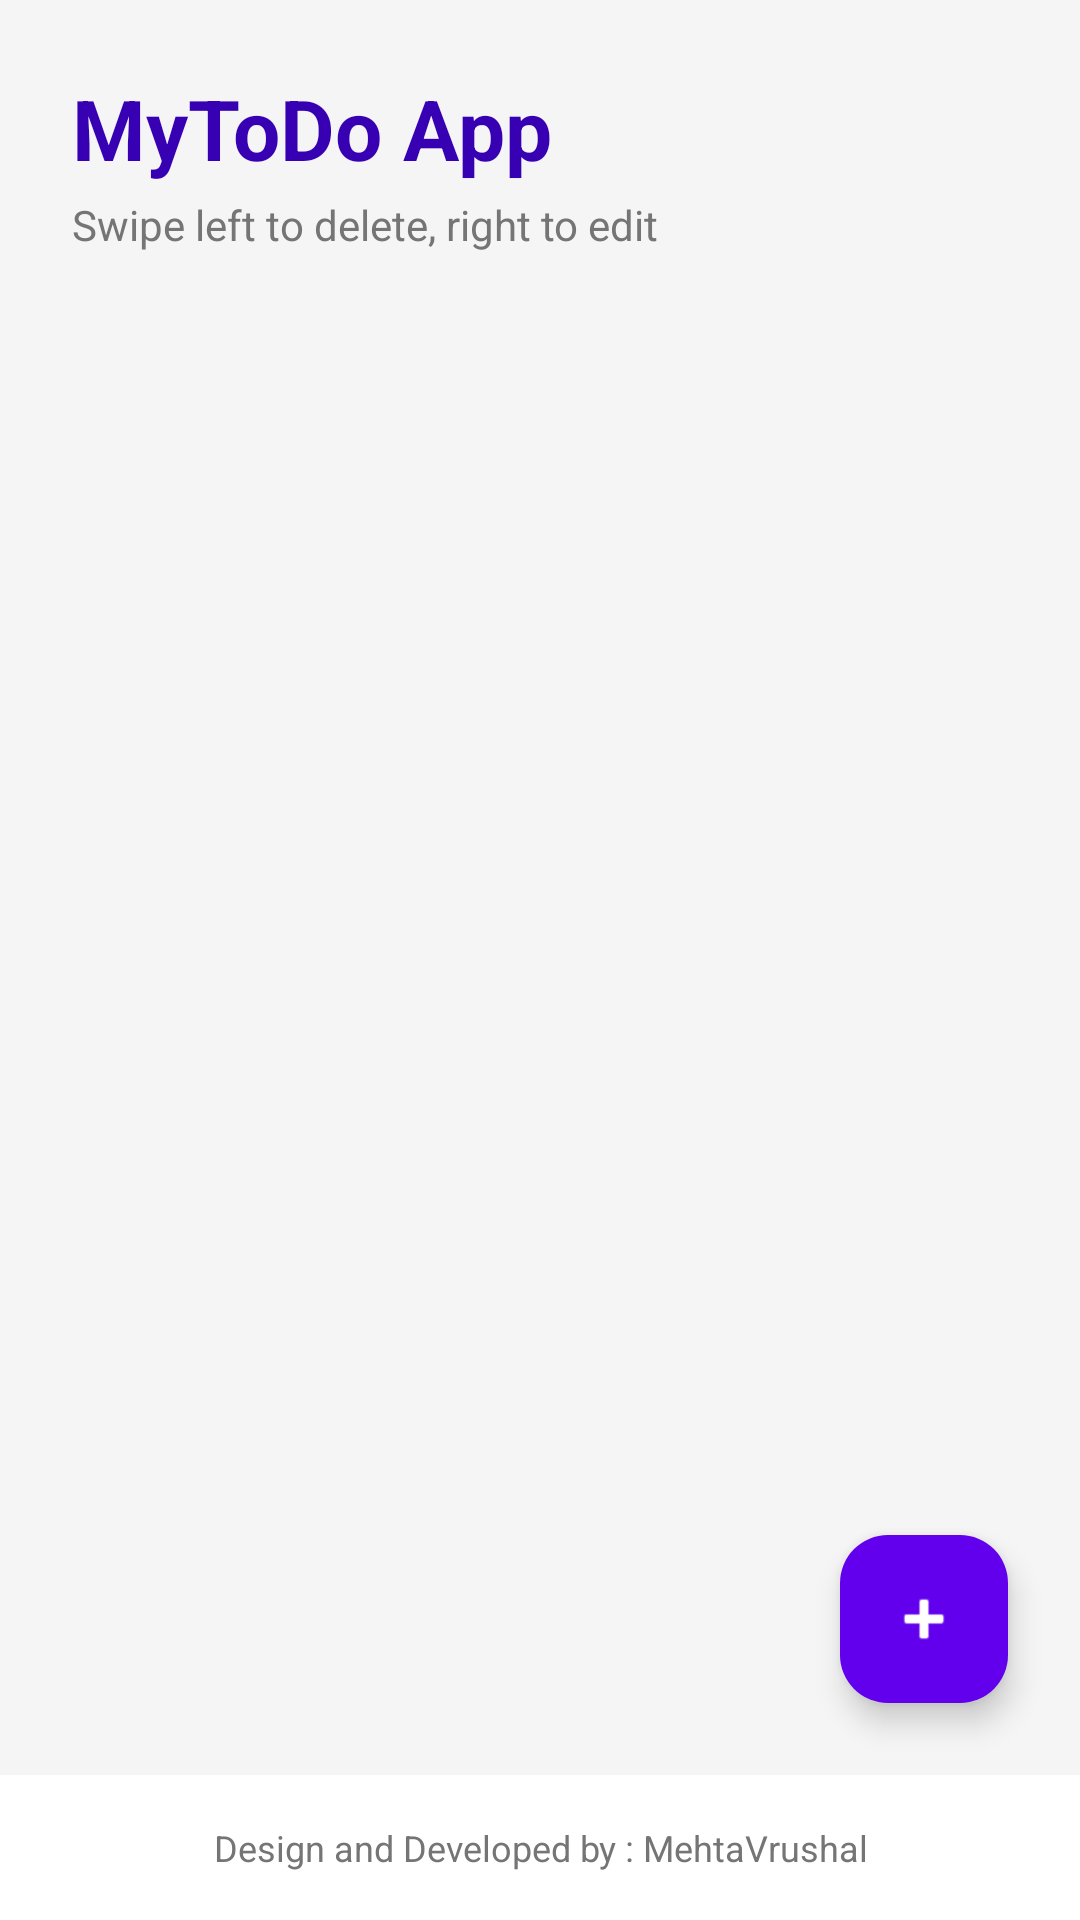

Write the Android layout XML for this screen, with the resource values it uses.
<!-- AndroidManifest.xml: application theme Theme.KiarX_Test -->
<!-- res/layout/activity_main.xml -->
<?xml version="1.0" encoding="utf-8"?>
<androidx.constraintlayout.widget.ConstraintLayout xmlns:android="http://schemas.android.com/apk/res/android"
    xmlns:app="http://schemas.android.com/apk/res-auto"
    xmlns:tools="http://schemas.android.com/tools"
    android:id="@+id/main"
    android:layout_width="match_parent"
    android:layout_height="match_parent"
    android:background="@color/background"
    tools:context=".MainActivity">

    <LinearLayout
        android:id="@+id/headerLayout"
        android:layout_width="match_parent"
        android:layout_height="wrap_content"
        android:orientation="vertical"
        android:padding="24dp"
        app:layout_constraintTop_toTopOf="parent">

        <TextView
            android:id="@+id/tvHeader"
            android:layout_width="match_parent"
            android:layout_height="wrap_content"
            android:text="MyToDo App"
            android:textSize="28sp"
            android:textStyle="bold"
            android:textColor="@color/primary_dark" />

        <TextView
            android:layout_width="match_parent"
            android:layout_height="wrap_content"
            android:text="Swipe left to delete, right to edit"
            android:textSize="14sp"
            android:textColor="@color/text_secondary"
            android:layout_marginTop="4dp"/>
    </LinearLayout>

    <androidx.recyclerview.widget.RecyclerView
        android:id="@+id/recyclerViewTasks"
        android:layout_width="0dp"
        android:layout_height="0dp"
        android:paddingBottom="80dp"
        android:clipToPadding="false"
        app:layout_constraintBottom_toTopOf="@+id/tvFooter"
        app:layout_constraintEnd_toEndOf="parent"
        app:layout_constraintStart_toStartOf="parent"
        app:layout_constraintTop_toBottomOf="@+id/headerLayout" />

    <TextView
        android:id="@+id/tvFooter"
        android:layout_width="match_parent"
        android:layout_height="wrap_content"
        android:text="Design and Developed by : MehtaVrushal"
        android:gravity="center"
        android:padding="16dp"
        android:textSize="12sp"
        android:textColor="@color/text_secondary"
        android:background="@color/white"
        app:layout_constraintBottom_toBottomOf="parent"/>

    <com.google.android.material.floatingactionbutton.FloatingActionButton
        android:id="@+id/fabAddTask"
        android:layout_width="wrap_content"
        android:layout_height="wrap_content"
        android:layout_margin="24dp"
        android:contentDescription="Add Task"
        android:src="@android:drawable/ic_input_add"
        app:tint="@color/white"
        app:backgroundTint="@color/primary"
        app:layout_constraintBottom_toTopOf="@+id/tvFooter"
        app:layout_constraintEnd_toEndOf="parent" />

</androidx.constraintlayout.widget.ConstraintLayout>
<!-- resources referenced by this layout -->
<resources>
  <color name="background">#F5F5F5</color>
  <color name="primary">#6200EE</color>
  <color name="primary_dark">#3700B3</color>
  <color name="text_secondary">#757575</color>
  <color name="white">#FFFFFFFF</color>
  <style name="Theme.KiarX_Test" parent="Base.Theme.KiarX_Test" />
  <style name="Base.Theme.KiarX_Test" parent="Theme.Material3.DayNight.NoActionBar">
          
          
      </style>
</resources>
